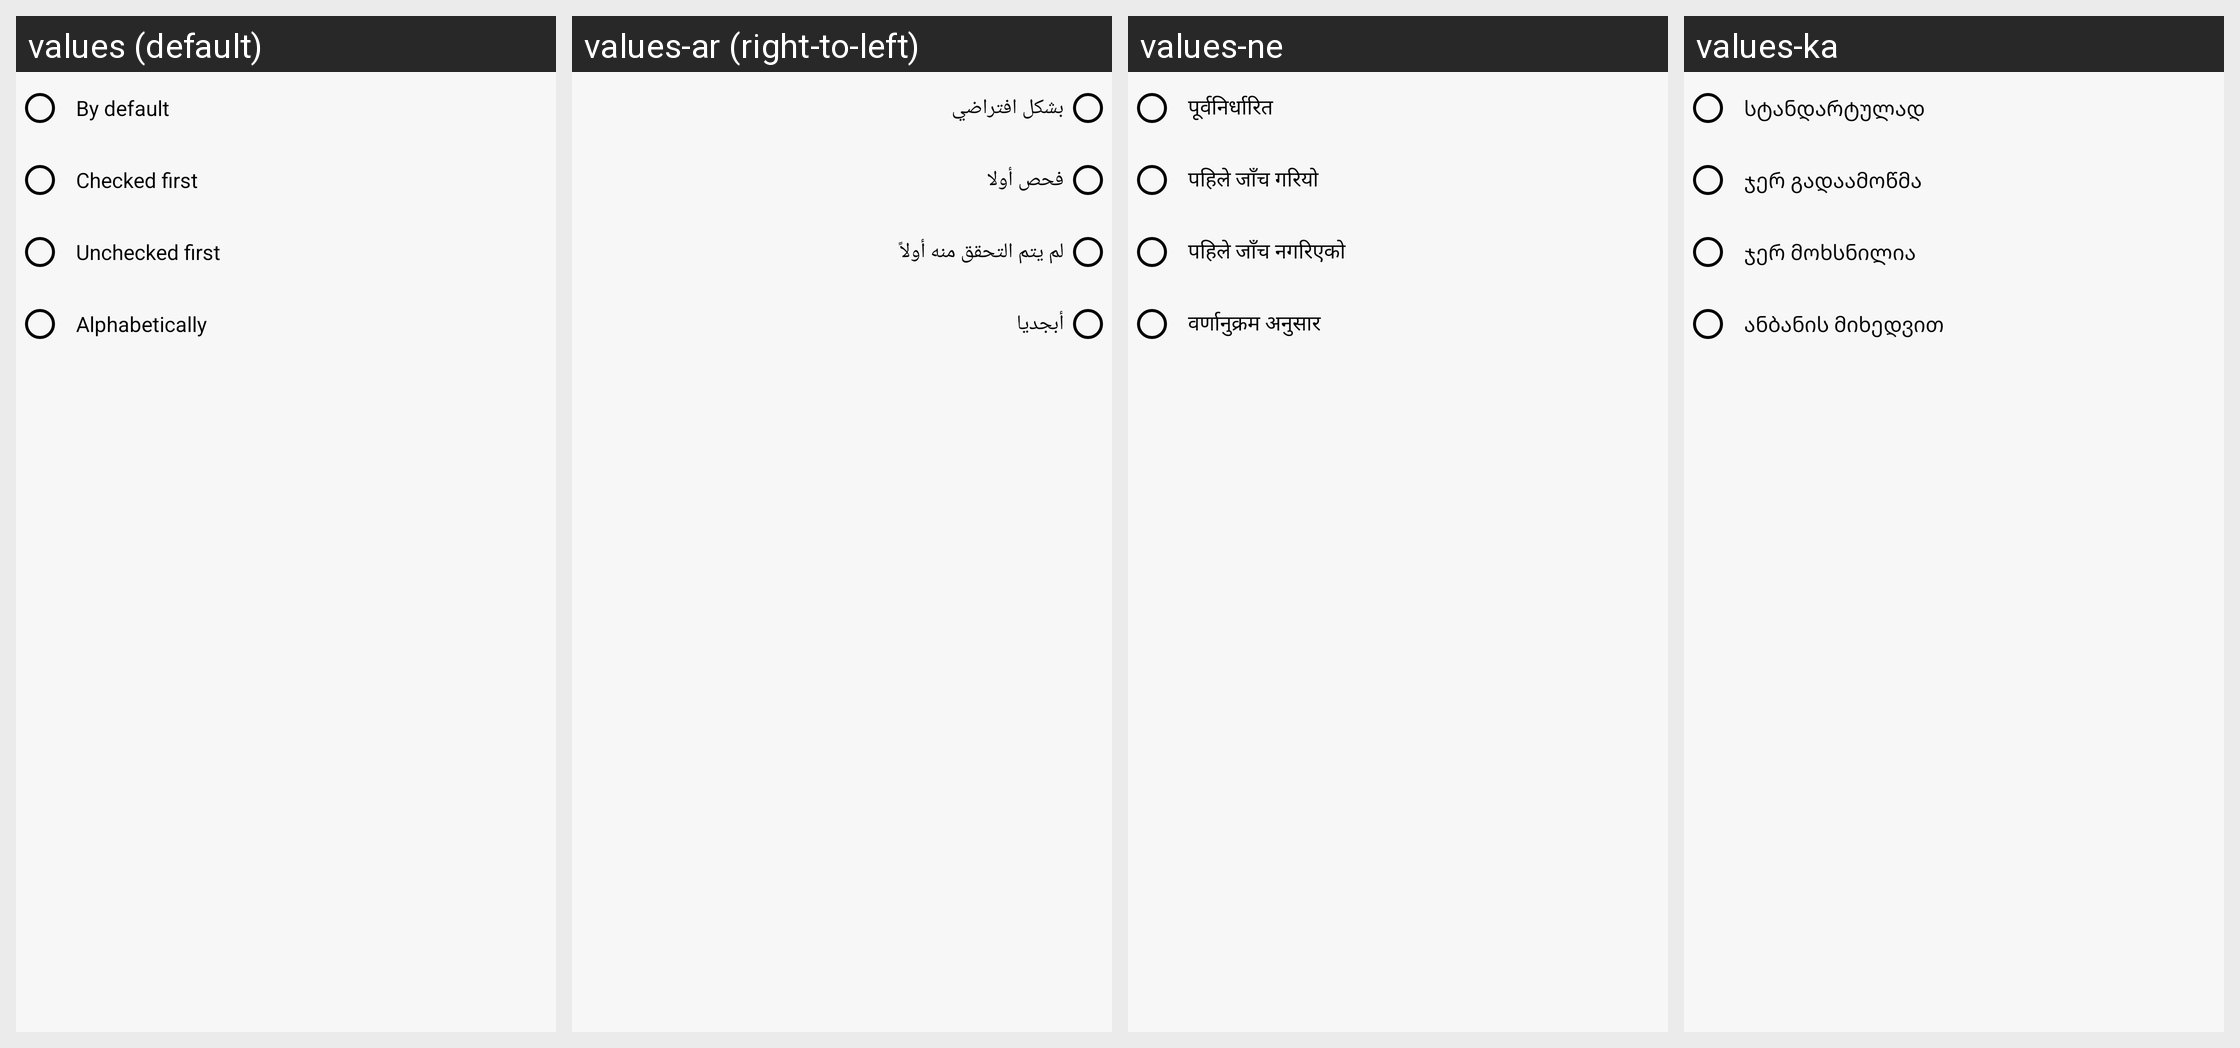

Translations of the strings shown on this Android screen, per locale in the grid:
Android screen res/layout/sort_list_items.xml rendered under 4 locales, left to right: values (default), values-ar (right-to-left), values-ne, values-ka. Device: Nexus 5 (rendered at 1080×1920; each locale shown at half size, 540×960, under a caption strip naming it); theme LightTheme.
Other locales in the repository, not shown: values-af, values-am, values-az, values-be, values-bg, values-bn, values-bs, values-ca, values-ceb, values-co, values-cs, values-da, values-de, values-el, values-en, values-eo, values-es, values-et, values-eu, values-fi, values-fil, values-fr, values-gl, values-haw, values-hi, values-hr, values-hu, values-hy, values-in, values-it, values-ja, values-ko, values-lt, values-lv, values-mn, values-nl, values-no, values-ny, values-pl, values-pt, values-ru, values-sk, values-sl, values-so, values-sq, values-sr, values-su, values-sv, values-tg, values-th, values-tk, values-tr, values-tt, values-uk, values-uz, values-vi, values-zh.
Strings drawn on this screen, with the default value and each locale's value (text and hints the layout hard-codes, and strings that could not be matched under every locale, appear in the picture but are not listed):

by_default
  values: By default
  values-ar: بشكل افتراضي
  values-ne: पूर्वनिर्धारित
  values-ka: სტანდარტულად

checked_first
  values: Checked first
  values-ar: فحص أولا
  values-ne: पहिले जाँच गरियो
  values-ka: ჯერ გადაამოწმა

rb_unchecked_first
  values: Unchecked first
  values-ar: لم يتم التحقق منه أولاً
  values-ne: पहिले जाँच नगरिएको
  values-ka: ჯერ მოხსნილია

alphabetically
  values: Alphabetically
  values-ar: أبجديا
  values-ne: वर्णानुक्रम अनुसार
  values-ka: ანბანის მიხედვით
